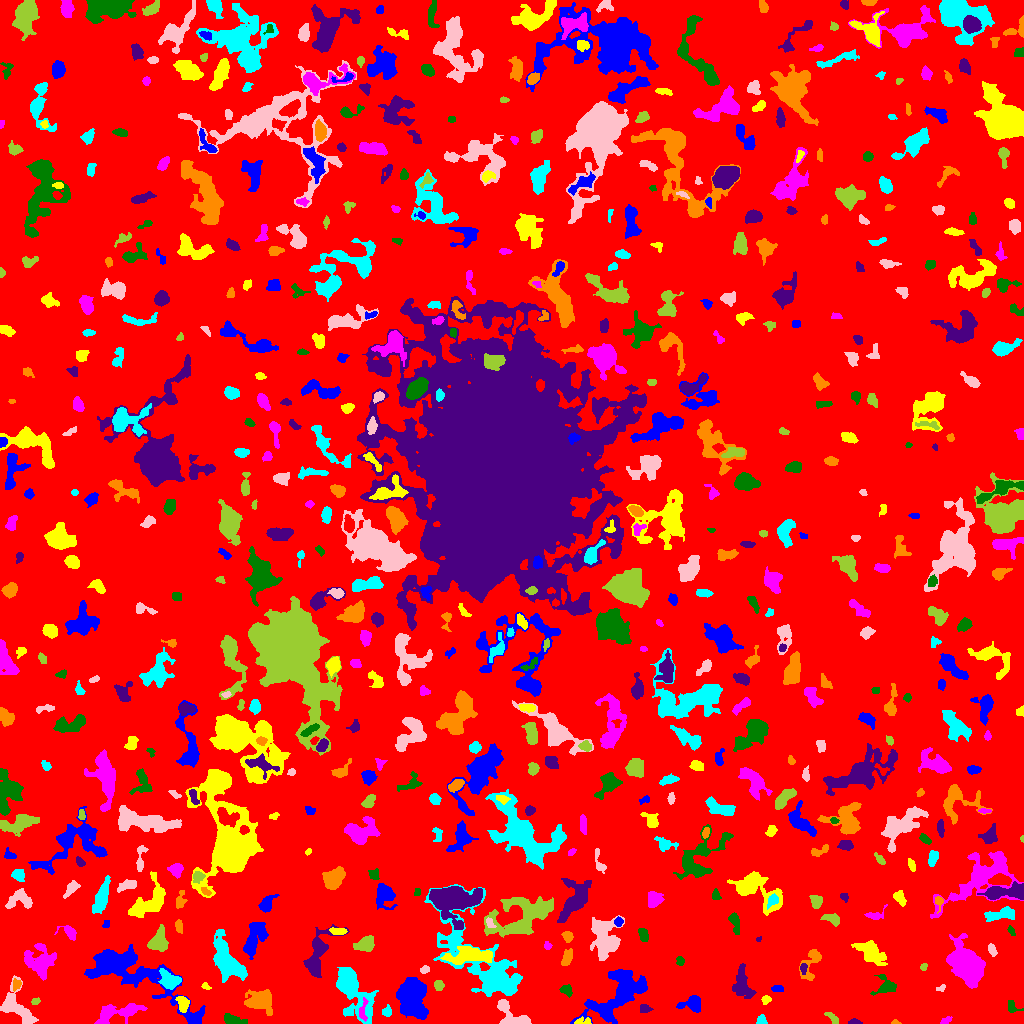

The file beside this chart, header and first rows:
ID, X, Y, A, B, theta, total_flux, mu_max, mu_median, mu_mean, R_fwhm, R_e, R10, R90, x_start, x_end, y_start, y_end, area, greylevel
0, 512.7, 505.2, 305.5, 297.2, -1.492, 1391263, 16.0, 2.0, 1.759, 10.03, 242.1, 91.1, 385.3, 0, 1023, 0, 1023, 791121, 1.759
1, 617.2, 28.72, 19.31, 8.895, 0.675, 4045, 7.0, 3.0, 2.908, 11.69, 12.1, 4.687, 18.7, 570, 647, 0, 54, 1391, 5.908
2, 582.9, 2.067, 4.761, 1.845, 0.06274, 134.0, 3.0, 1.0, 1.457, 3.29, 2.985, 1.128, 4.918, 574, 591, 0, 7, 92, 6.457
3, 946.2, 2.918, 2.869, 1.339, 0.4416, 85.0, 3.0, 1.0, 1.214, 2.821, 2.394, 0.7979, 3.827, 940, 952, 0, 7, 70, 6.214
4, 233.7, 3.743, 6.248, 2.101, -0.2416, 323.0, 4.0, 2.0, 1.785, 5.944, 4.37, 1.596, 6.628, 224, 247, 0, 10, 181, 5.785
5, 854.3, 1.269, 3.132, 1.294, -0.01815, 104.0, 4.0, 2.0, 1.651, 3.192, 2.326, 0.7979, 3.742, 848, 862, 0, 5, 63, 5.651
6, 895.1, 0.9348, 2.168, 0.9927, -0.09299, 46.0, 3.0, 1.0, 1.278, 2.111, 1.693, 0.5642, 2.706, 891, 901, 0, 4, 36, 5.278
7, 761.9, 3.367, 2.759, 2.202, -1.059, 120.0, 3.0, 1.0, 1.412, 3.478, 2.764, 0.9772, 4.334, 756, 767, 0, 9, 85, 5.412
8, 513.2, 6.143, 10.15, 4.782, -0.6113, 977.0, 7.0, 2.0, 2.525, 5.836, 5.352, 2.034, 8.867, 497, 531, 0, 24, 387, 7.525
9, 831.9, 5.282, 3.802, 1.777, -0.8196, 103.0, 2.0, 1.0, 1.02, 4.853, 2.821, 1.262, 4.478, 824, 838, 0, 11, 101, 5.02
10, 992, 4.575, 3.021, 1.481, 1.434, 80.0, 3.0, 1.0, 0.9412, 2.523, 2.459, 0.9772, 3.989, 988, 995, 0, 11, 85, 4.941
11, 692.3, 19.9, 5.446, 3.639, 0.1304, 1132, 11.0, 4.0, 4.371, 4.951, 4.754, 1.871, 7.736, 676, 700, 11, 28, 259, 7.371
12, 183, 20.12, 3.721, 2.482, -1.334, 422.0, 6.0, 2.0, 2.573, 4.754, 3.7, 1.493, 5.944, 175, 189, 11, 27, 164, 7.573
13, 117.1, 10.69, 13.68, 4.059, 0.2115, 1461, 7.0, 2.0, 2.815, 7.136, 6.652, 2.585, 10.85, 94, 147, 0, 20, 519, 6.815
14, 1012, 16.71, 3.664, 2.583, -0.8669, 220.0, 4.0, 2.0, 2.018, 4.72, 3.338, 1.262, 5.202, 1008, 1023, 11, 23, 109, 7.018
15, 644.4, 14.37, 3.042, 1.742, -0.009671, 122.0, 3.0, 1.0, 1.326, 3.038, 2.646, 1.128, 4.514, 640, 653, 11, 19, 92, 5.326
16, 260, 22.45, 7.339, 5.357, -0.2247, 1656, 6.0, 3.0, 3.299, 10.62, 7.399, 2.932, 11.16, 244, 272, 8, 34, 502, 6.299
17, 386.9, 11.91, 2.55, 2.24, 1.231, 174.0, 4.0, 2.0, 1.912, 3.989, 2.877, 1.128, 4.787, 382, 391, 7, 19, 91, 5.912
18, 15.48, 18.38, 11.12, 6.026, -0.9814, 1614, 9.0, 2.0, 2.807, 4.918, 7.313, 2.523, 11.9, 0, 38, 0, 48, 575, 5.807
19, 35.47, 22.26, 2.371, 1.592, 0.3732, 77.0, 3.0, 1.0, 1.351, 2.706, 2.394, 0.9772, 3.785, 31, 40, 19, 26, 57, 5.351
20, 289.9, 17.1, 5.305, 1.496, -1.493, 162.0, 2.0, 1.0, 1.066, 5.863, 3.568, 1.596, 5.382, 286, 294, 8, 29, 152, 5.066
21, 411.4, 26.84, 8.877, 6.272, -1.448, 6906, 22.0, 6.0, 6.927, 8.156, 8.686, 3.29, 14.76, 396, 428, 4, 46, 997, 10.93
22, 766, 23.68, 2.295, 1.765, 0.6623, 90.0, 3.0, 1.0, 1.216, 2.706, 2.459, 0.7979, 4.029, 761, 771, 19, 28, 74, 7.216
23, 362.7, 11.91, 5.627, 1.937, 1.468, 171.0, 3.0, 1.0, 1.368, 4.029, 3.385, 1.262, 5.323, 359, 368, 2, 26, 125, 8.368
24, 565.7, 33.39, 3.024, 2.318, -0.4628, 365.0, 9.0, 2.0, 3.174, 2.932, 3.038, 1.128, 5.14, 559, 572, 26, 39, 115, 6.174
25, 742.2, 39.65, 7.968, 4.289, -1.334, 816.0, 5.0, 2.0, 1.947, 6.257, 5.944, 2.326, 9.674, 732, 756, 25, 60, 419, 6.947
26, 16.64, 39.01, 2.55, 1.907, 1.366, 97.0, 3.0, 1.0, 1.128, 2.985, 2.585, 0.9772, 4.146, 13, 21, 32, 45, 86, 7.128
27, 349.6, 37.86, 11.79, 4.973, -1.072, 5024, 24.0, 2.0, 4.731, 6.887, 6.676, 2.585, 13.17, 336, 378, 0, 56, 1062, 8.731
28, 941.3, 35.21, 2.505, 1.839, 0.4999, 99.0, 4.0, 2.0, 1.868, 2.932, 2.111, 0.7979, 3.656, 936, 945, 32, 39, 53, 4.868
29, 438.6, 38.46, 2.527, 2.177, -1.508, 165.0, 4.0, 2.0, 1.719, 4.029, 2.985, 1.128, 4.754, 434, 444, 33, 43, 96, 5.719
30, 831.9, 41.9, 16.13, 11.75, -0.2463, 4835, 11.0, 3.0, 3.156, 7.548, 11.56, 3.989, 19.16, 792, 864, 17, 76, 1532, 6.156
31, 777.9, 34.66, 3.158, 1.609, -0.009875, 181.0, 4.0, 2.0, 2.263, 4.406, 2.932, 1.128, 4.334, 771, 783, 32, 38, 80, 8.262
32, 205.7, 36.78, 1.98, 1.273, -0.317, 55.0, 3.0, 1.0, 1.038, 2.257, 1.954, 0.5642, 3.09, 201, 211, 34, 41, 53, 5.038
33, 965.5, 59.37, 8.777, 6.109, -0.9626, 11283, 31.0, 6.0, 9.619, 9.624, 8.74, 3.478, 14.72, 946, 985, 35, 90, 1173, 12.62
34, 885.8, 36.55, 5.803, 4.494, 0.22, 612.0, 6.0, 3.0, 2.468, 6.457, 4.983, 1.871, 7.527, 870, 896, 28, 49, 248, 5.468
35, 803.5, 55.43, 2.079, 1.633, 1.533, 81.0, 3.0, 1.0, 1.141, 2.764, 2.326, 0.7979, 3.656, 800, 807, 49, 60, 71, 10.14
36, 811.4, 61.09, 9.517, 4.1, 1.159, 1220, 11.0, 4.0, 4.178, 3.989, 5.499, 1.954, 8.649, 799, 821, 43, 74, 292, 8.178
37, 169.2, 43.15, 5.105, 3.772, -0.5077, 1303, 10.0, 4.0, 4.372, 6.257, 5.262, 2.111, 8.444, 158, 181, 34, 55, 298, 9.372
38, 424.4, 53.62, 2.222, 1.728, 0.3867, 140.0, 4.0, 2.0, 2.059, 3.613, 2.459, 0.9772, 3.949, 420, 429, 50, 58, 68, 7.059
39, 923.6, 56.91, 2.053, 1.546, 1.07, 76.0, 3.0, 2.0, 1.52, 2.877, 2.257, 0.7979, 3.478, 920, 927, 53, 60, 50, 6.52
40, 1003, 46.04, 4.667, 2.344, 1.552, 436.0, 8.0, 1.0, 2.009, 3.568, 3.7, 1.382, 6.699, 997, 1008, 36, 59, 217, 6.009
41, 128.9, 51.05, 32.66, 9.631, -0.4676, 6383, 10.0, 2.0, 3.094, 11.99, 13.21, 4.72, 22.08, 84, 205, 0, 79, 2063, 6.094
42, 871.1, 71.18, 8.134, 4.02, -0.6286, 1417, 7.0, 3.0, 2.958, 7.378, 6.747, 2.646, 10.67, 851, 887, 58, 83, 479, 5.958
43, 40.49, 61.1, 7.308, 6.684, -1.443, 2154, 10.0, 3.0, 3.43, 6.507, 7.181, 2.646, 12.21, 24, 56, 43, 80, 628, 6.43
44, 679.8, 62.67, 2.541, 1.971, -1.18, 144.0, 5.0, 2.0, 2.028, 2.326, 2.706, 0.7979, 4.184, 676, 684, 58, 67, 71, 5.028
45, 317.2, 67.97, 13.87, 5.277, 1.175, 1642, 6.0, 2.0, 2.566, 9.885, 7.919, 3.09, 12.24, 303, 349, 46, 99, 640, 5.566
46, 566.8, 65.11, 3.716, 2.077, 1.23, 191.0, 4.0, 1.0, 1.224, 4.068, 3.338, 1.262, 5.47, 561, 572, 58, 75, 156, 7.224
47, 227, 62.38, 11.83, 5.329, -1.066, 3440, 12.0, 3.0, 3.972, 7.313, 8.722, 3.141, 14.43, 213, 247, 41, 94, 866, 6.972
48, 992, 73.55, 3.096, 1.572, -1.279, 115.0, 3.0, 1.0, 1.25, 3.385, 2.877, 0.9772, 4.442, 988, 997, 67, 80, 92, 6.25
49, 365.8, 79.27, 4.85, 3.531, 0.4827, 748.0, 6.0, 3.0, 2.933, 6.747, 5.046, 2.034, 7.797, 353, 374, 72, 88, 255, 5.933
50, 915.6, 74.84, 3.033, 1.077, 1.44, 104.0, 4.0, 2.0, 2.039, 3.141, 2.185, 0.7979, 3.523, 913, 919, 69, 82, 51, 6.039
51, 254.5, 84.99, 10.26, 4.162, 1.195, 1786, 8.0, 3.0, 3.516, 8.349, 7.136, 2.821, 11.2, 243, 268, 64, 101, 508, 7.516
52, 471.2, 67.81, 11.82, 3.642, 0.0256, 1722, 7.0, 3.0, 2.919, 8.195, 7.485, 2.932, 11.7, 440, 492, 59, 77, 590, 7.919
53, 547.4, 77.6, 2.049, 1.791, -0.9449, 110.0, 3.0, 2.0, 1.93, 3.478, 2.459, 0.9772, 3.742, 544, 552, 74, 82, 57, 7.93
54, 642.8, 89.11, 3.299, 2.153, -1.18, 200.0, 4.0, 2.0, 1.626, 4.687, 3.432, 1.128, 5.202, 638, 648, 82, 95, 123, 5.626
55, 758.4, 84.23, 1.582, 1.094, 0.7928, 69.0, 5.0, 2.0, 2.464, 1.871, 1.596, 0.5642, 2.523, 756, 761, 82, 87, 28, 6.464
56, 567.5, 87.38, 2.336, 2.006, -0.6311, 209.0, 6.0, 2.0, 2.01, 3.523, 2.764, 0.9772, 4.297, 561, 573, 81, 92, 104, 9.01
57, 485.3, 57.83, 31.77, 13.16, -0.86, 6423, 9.0, 2.0, 2.787, 11.37, 13.62, 5.109, 23.12, 424, 522, 27, 139, 2305, 5.787
58, 605.2, 83.72, 10.48, 6.772, -1.515, 2575, 9.0, 3.0, 3.121, 7.715, 8.849, 3.523, 14.1, 590, 624, 63, 108, 825, 6.121
59, 157.4, 81.57, 6.006, 4.091, 1.127, 943.0, 7.0, 2.0, 2.782, 5.585, 5.412, 2.034, 8.759, 147, 168, 72, 99, 339, 6.782
... 617 more rows
